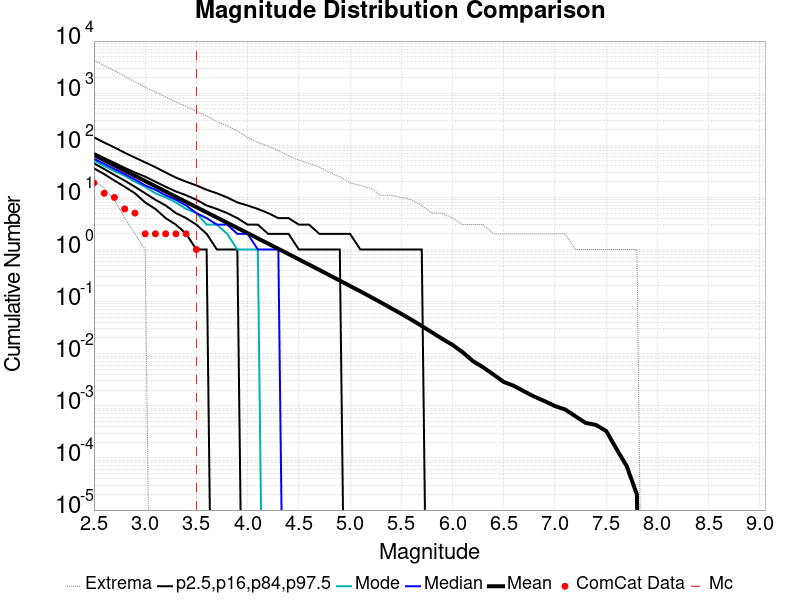

The data file committed next to this chart (first rows):
Magnitude, ComCat Data, Simulation Mean, Simulation Median, Simulation Mode, Simulation Minimum, Simulation Maximum, 2.5 %-ile, 16 %-ile, 84 %-ile, 97.5 %-ile
2.5, 19.0, 65.13, 55.0, 51.0, 21.0, 4285, 36.0, 45.0, 71.0, 142.0
2.6, 12.0, 51.74, 44.0, 40.0, 15.0, 3383, 28.0, 35.0, 57.0, 113.0
2.7, 10.0, 41.1, 35.0, 32.0, 9.0, 2694, 21.0, 27.0, 46.0, 91.0
2.8, 6.0, 32.64, 28.0, 26.0, 4.0, 2132, 16.0, 21.0, 37.0, 72.0
2.9, 5.0, 25.93, 22.0, 20.0, 2.0, 1644, 12.0, 16.0, 30.0, 58.0
3.0, 2.0, 20.58, 17.0, 16.0, 1.0, 1309, 8.0, 12.0, 25.0, 47.0
3.1, 2.0, 16.35, 14.0, 12.0, 0.0, 1048, 6.0, 9.0, 20.0, 38.0
3.2, 2.0, 12.97, 11.0, 10.0, 0.0, 851.0, 4.0, 7.0, 16.0, 30.0
3.3, 2.0, 10.3, 9.0, 8.0, 0.0, 677.0, 3.0, 5.0, 13.0, 24.0
3.4, 2.0, 8.185, 7.0, 6.0, 0.0, 555.0, 2.0, 4.0, 11.0, 20.0
3.5, 1.0, 6.504, 5.0, 5.0, 0.0, 446.0, 1.0, 3.0, 9.0, 17.0
3.6, 0.0, 5.168, 4.0, 3.0, 0.0, 366.0, 1.0, 2.0, 7.0, 14.0
3.7, 0.0, 4.108, 3.0, 3.0, 0.0, 286.0, 0.0, 1.0, 6.0, 12.0
3.8, 0.0, 3.265, 3.0, 2.0, 0.0, 236.0, 0.0, 1.0, 5.0, 10.0
3.9, 0.0, 2.592, 2.0, 1.0, 0.0, 187.0, 0.0, 1.0, 4.0, 8.0
4.0, 0.0, 2.058, 2.0, 1.0, 0.0, 142.0, 0.0, 0.0, 3.0, 7.0
4.1, 0.0, 1.636, 1.0, 1.0, 0.0, 114.0, 0.0, 0.0, 3.0, 6.0
4.2, 0.0, 1.299, 1.0, 0.0, 0.0, 96.0, 0.0, 0.0, 2.0, 5.0
4.3, 0.0, 1.031, 1.0, 0.0, 0.0, 79.0, 0.0, 0.0, 2.0, 4.0
4.4, 0.0, 0.8179, 0.0, 0.0, 0.0, 63.0, 0.0, 0.0, 2.0, 4.0
4.5, 0.0, 0.6477, 0.0, 0.0, 0.0, 52.0, 0.0, 0.0, 1.0, 3.0
4.6, 0.0, 0.5126, 0.0, 0.0, 0.0, 45.0, 0.0, 0.0, 1.0, 3.0
4.7, 0.0, 0.4064, 0.0, 0.0, 0.0, 38.0, 0.0, 0.0, 1.0, 2.0
4.8, 0.0, 0.3206, 0.0, 0.0, 0.0, 30.0, 0.0, 0.0, 1.0, 2.0
4.9, 0.0, 0.2534, 0.0, 0.0, 0.0, 25.0, 0.0, 0.0, 1.0, 2.0
5.0, 0.0, 0.1996, 0.0, 0.0, 0.0, 19.0, 0.0, 0.0, 0.0, 2.0
5.1, 0.0, 0.1578, 0.0, 0.0, 0.0, 17.0, 0.0, 0.0, 0.0, 1.0
5.2, 0.0, 0.1237, 0.0, 0.0, 0.0, 15.0, 0.0, 0.0, 0.0, 1.0
5.3, 0.0, 0.09659, 0.0, 0.0, 0.0, 11.0, 0.0, 0.0, 0.0, 1.0
5.4, 0.0, 0.07499, 0.0, 0.0, 0.0, 11.0, 0.0, 0.0, 0.0, 1.0
5.5, 0.0, 0.05836, 0.0, 0.0, 0.0, 10.0, 0.0, 0.0, 0.0, 1.0
5.6, 0.0, 0.04485, 0.0, 0.0, 0.0, 9.0, 0.0, 0.0, 0.0, 1.0
5.7, 0.0, 0.03413, 0.0, 0.0, 0.0, 7.0, 0.0, 0.0, 0.0, 1.0
5.8, 0.0, 0.02565, 0.0, 0.0, 0.0, 5.0, 0.0, 0.0, 0.0, 0.0
5.9, 0.0, 0.01935, 0.0, 0.0, 0.0, 5.0, 0.0, 0.0, 0.0, 0.0
6.0, 0.0, 0.01478, 0.0, 0.0, 0.0, 4.0, 0.0, 0.0, 0.0, 0.0
6.1, 0.0, 0.01066, 0.0, 0.0, 0.0, 3.0, 0.0, 0.0, 0.0, 0.0
6.2, 0.0, 0.00721, 0.0, 0.0, 0.0, 3.0, 0.0, 0.0, 0.0, 0.0
6.3, 0.0, 0.00548, 0.0, 0.0, 0.0, 3.0, 0.0, 0.0, 0.0, 0.0
6.4, 0.0, 0.00399, 0.0, 0.0, 0.0, 2.0, 0.0, 0.0, 0.0, 0.0
6.5, 0.0, 0.00287, 0.0, 0.0, 0.0, 2.0, 0.0, 0.0, 0.0, 0.0
6.6, 0.0, 0.00242, 0.0, 0.0, 0.0, 2.0, 0.0, 0.0, 0.0, 0.0
6.7, 0.0, 0.00189, 0.0, 0.0, 0.0, 2.0, 0.0, 0.0, 0.0, 0.0
6.8, 0.0, 0.0015, 0.0, 0.0, 0.0, 2.0, 0.0, 0.0, 0.0, 0.0
6.9, 0.0, 0.00123, 0.0, 0.0, 0.0, 2.0, 0.0, 0.0, 0.0, 0.0
7.0, 0.0, 9.9E-4, 0.0, 0.0, 0.0, 2.0, 0.0, 0.0, 0.0, 0.0
7.1, 0.0, 8.5E-4, 0.0, 0.0, 0.0, 2.0, 0.0, 0.0, 0.0, 0.0
7.2, 0.0, 6.3E-4, 0.0, 0.0, 0.0, 1.0, 0.0, 0.0, 0.0, 0.0
7.3, 0.0, 4.7E-4, 0.0, 0.0, 0.0, 1.0, 0.0, 0.0, 0.0, 0.0
7.4, 0.0, 4.3E-4, 0.0, 0.0, 0.0, 1.0, 0.0, 0.0, 0.0, 0.0
7.5, 0.0, 3.3E-4, 0.0, 0.0, 0.0, 1.0, 0.0, 0.0, 0.0, 0.0
7.6, 0.0, 1.5E-4, 0.0, 0.0, 0.0, 1.0, 0.0, 0.0, 0.0, 0.0
7.7, 0.0, 7.0E-5, 0.0, 0.0, 0.0, 1.0, 0.0, 0.0, 0.0, 0.0
7.8, 0.0, 2.0E-5, 0.0, 0.0, 0.0, 1.0, 0.0, 0.0, 0.0, 0.0
7.9, 0.0, 0.0, 0.0, 0.0, 0.0, 0.0, 0.0, 0.0, 0.0, 0.0
8.0, 0.0, 0.0, 0.0, 0.0, 0.0, 0.0, 0.0, 0.0, 0.0, 0.0
8.1, 0.0, 0.0, 0.0, 0.0, 0.0, 0.0, 0.0, 0.0, 0.0, 0.0
8.2, 0.0, 0.0, 0.0, 0.0, 0.0, 0.0, 0.0, 0.0, 0.0, 0.0
8.3, 0.0, 0.0, 0.0, 0.0, 0.0, 0.0, 0.0, 0.0, 0.0, 0.0
8.4, 0.0, 0.0, 0.0, 0.0, 0.0, 0.0, 0.0, 0.0, 0.0, 0.0
... 6 more rows
